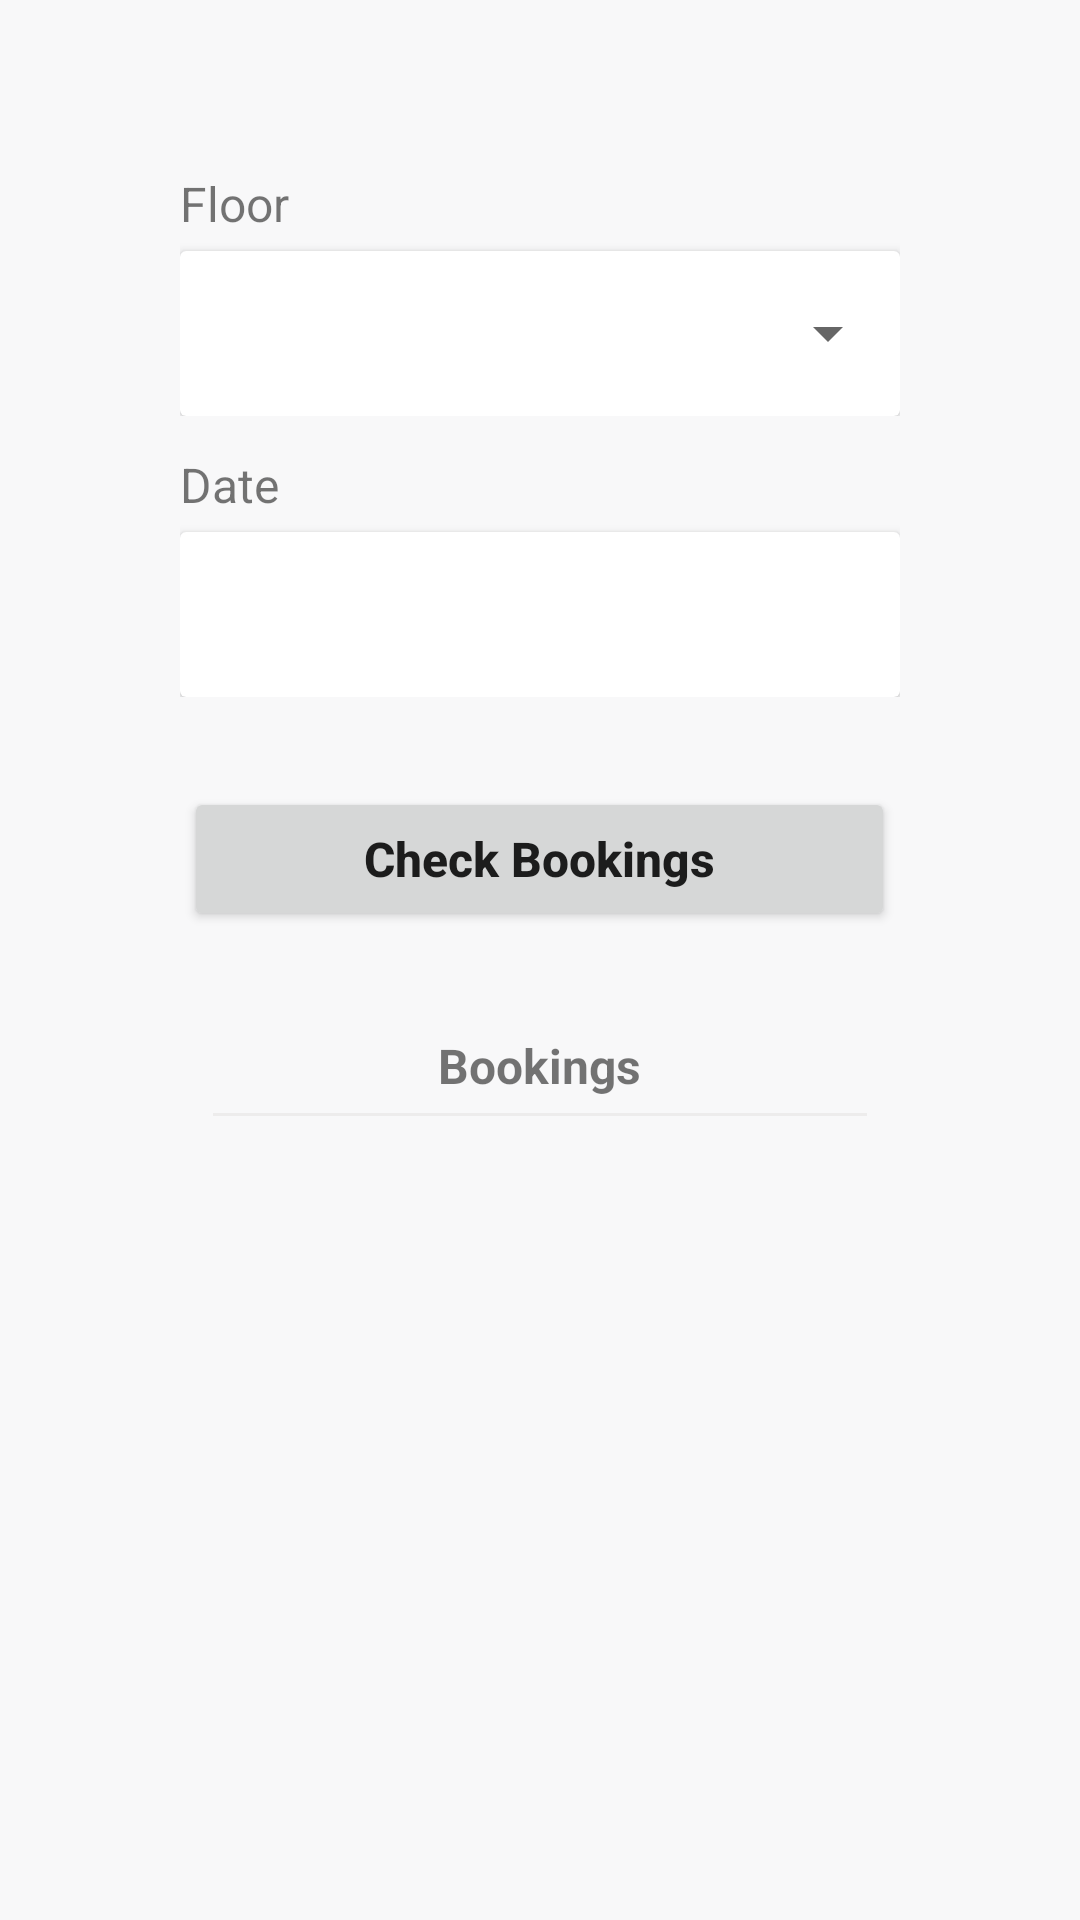

Reconstruct the res/layout file that produces this screen, plus the resources it refers to.
<!-- AndroidManifest.xml: application theme Theme.SeatBooking -->
<!-- res/layout/activity_clear_bookings.xml -->
<?xml version="1.0" encoding="utf-8"?>
<RelativeLayout xmlns:android="http://schemas.android.com/apk/res/android"
    xmlns:tools="http://schemas.android.com/tools"
    android:layout_width="match_parent"
    android:layout_height="match_parent"
    android:background="#F8F8F9"
    tools:context="com.dishIT.seatbooking.activities.ClearBookingsActivity">

    <LinearLayout
        android:id="@+id/content"
        android:layout_width="match_parent"
        android:layout_height="wrap_content"
        android:layout_marginHorizontal="35dp"
        android:orientation="vertical"
        android:layout_marginTop="45dp">

        <LinearLayout
            android:id="@+id/select_floor"
            android:layout_width="match_parent"
            android:layout_height="wrap_content"
            android:layout_marginHorizontal="25dp"
            android:layout_below="@+id/select_location"
            android:layout_marginTop="12dp"
            android:orientation="vertical">

            <TextView
                android:layout_width="wrap_content"
                android:layout_height="wrap_content"
                android:text="Floor"
                android:textSize="16sp"/>

            <androidx.cardview.widget.CardView
                android:layout_width="match_parent"
                android:layout_height="wrap_content"
                android:layout_marginTop="5dp"
                android:elevation="1dp">

                <Spinner
                    android:id="@+id/floors"
                    android:layout_width="match_parent"
                    android:layout_marginVertical="5dp"
                    android:layout_height="45dp"/>

            </androidx.cardview.widget.CardView>
        </LinearLayout>

        <LinearLayout
            android:id="@+id/select_date"
            android:layout_width="match_parent"
            android:layout_height="wrap_content"
            android:layout_marginHorizontal="25dp"
            android:layout_below="@+id/select_location"
            android:layout_marginTop="12dp"
            android:orientation="vertical">

            <TextView
                android:layout_width="wrap_content"
                android:layout_height="wrap_content"
                android:text="Date"
                android:textSize="16sp"/>

            <androidx.cardview.widget.CardView
                android:layout_width="match_parent"
                android:layout_height="wrap_content"
                android:layout_marginTop="5dp"
                android:elevation="1dp">

                <TextView
                    android:id="@+id/floor"
                    android:layout_width="match_parent"
                    android:layout_marginVertical="5dp"
                    android:layout_height="45dp"/>

            </androidx.cardview.widget.CardView>
        </LinearLayout>

        <Button
            android:layout_width="wrap_content"
            android:layout_height="wrap_content"
            android:layout_gravity="center_horizontal"
            android:text="Check Bookings"
            android:textSize="16dp"
            android:textStyle="bold"
            android:textAllCaps="false"
            android:layout_marginTop="30dp"
            android:paddingVertical="10dp"
            android:paddingHorizontal="60dp"/>
    </LinearLayout>

    <LinearLayout
        android:layout_width="match_parent"
        android:layout_height="wrap_content"
        android:orientation="vertical"
        android:layout_below="@+id/content"
        android:layout_marginHorizontal="35dp"
        android:layout_marginTop="20dp">

        <TextView
            android:id="@+id/bookedSeatsText"
            android:layout_width="wrap_content"
            android:layout_height="wrap_content"
            android:layout_gravity="center_horizontal"
            android:text="Bookings"
            android:layout_marginTop="14dp"
            android:textSize="16sp"
            android:textStyle="bold"/>

        <View
            android:layout_width="match_parent"
            android:layout_height="1dp"
            android:layout_marginTop="5dp"
            android:layout_marginHorizontal="36dp"
            android:background="@color/grey"/>

        <androidx.recyclerview.widget.RecyclerView
            android:id="@+id/Bookings"
            android:layout_width="match_parent"
            android:layout_height="wrap_content"
            android:layout_marginStart="16dp"
            android:layout_marginTop="16dp"
            android:layout_marginEnd="16dp"
            android:layout_marginBottom="16dp"
            android:clipToPadding="false"
            android:nestedScrollingEnabled="true" />
    </LinearLayout>



</RelativeLayout>
<!-- resources referenced by this layout -->
<resources>
  <color name="grey">#FFEDECEC</color>
  <style name="Theme.SeatBooking" parent="Theme.MaterialComponents.DayNight.DarkActionBar">
          
          <item name="colorPrimary">@color/red</item>
          <item name="colorPrimaryVariant">@color/red</item>
          <item name="colorOnPrimary">@color/white</item>
          
          <item name="colorSecondary">@color/teal_200</item>
          <item name="colorSecondaryVariant">@color/teal_700</item>
          <item name="colorOnSecondary">@color/black</item>
          
          <item name="android:statusBarColor">?attr/colorPrimaryVariant</item>
          
      </style>
  <color name="red">#FFFF4158</color>
  <color name="white">#FFFFFFFF</color>
  <color name="teal_200">#FF03DAC5</color>
  <color name="teal_700">#FF018786</color>
  <color name="black">#FF000000</color>
</resources>
